Run: headless pygame with SDL's dummy video driver; simulated clock (each Clock.tick advances the game by its frame time, no real sleeping); random seed 0; keys injected as events and as key.get_pressed() state; no mouse input.
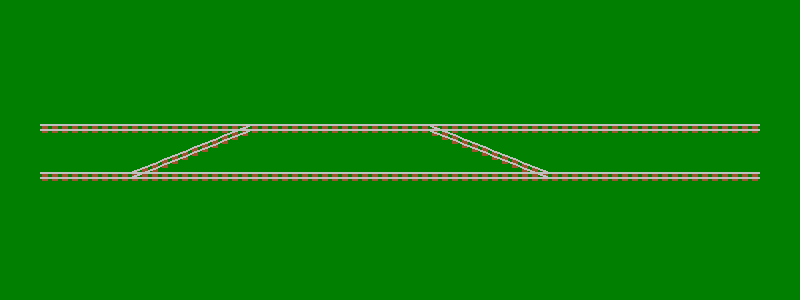
Frame 1 of 4 · flips 1–60 · no input
Frame 2 of 4 · flips 61–180 · tapped SPACE, RETURN · held RIGHT (→), D · screen unchanged from frame 1, image omitted
Frame 3 of 4 · flips 181–300 · held DOWN (↓), S · screen unchanged from frame 2, image omitted
Frame 4 of 4 · flips 301–420 · held LEFT (←), A, UP (↑), W · screen unchanged from frame 3, image omitted

The pygame program that drew these frames:

# following this tutorial:
# https://pythonprogramming.net/pygame-python-3-part-1-intro/
import pygame

backColor = (0, 127, 0)
railColor = (191, 191, 191)
tieColor = (160, 82, 45)

displayW = 800
displayH = 300
cellW = 60
cellH = 24

class Car:
	def __init__ (self, kind, row, col):
		self.kind = kind
		self.row = row
		self.row = col

class TileKind:
	GOAL = 1
	L = 8
	R = 16
	LD = 32
	LU = 64
	RD = 128
	RU = 256
	SWITCH = 512

boardInit = [r"..............",
             r".V--p--q----U.",
             r".../....\.....",
             r".-d-v-u--b-t-.",
             r".............."]

rows = len (boardInit)
cols = len (boardInit[0])

boardX = (displayW - cellW * cols) // 2
boardY = (displayH - cellH * rows) // 2

cars = []
board = [[0 for col in range (cols)] for row in range (rows)]
for row in range (rows):
	for col in range (cols):
		cur = boardInit[row][col]

		if cur >= 't' and cur <= 'z':
			cars.append (Car (ord (cur) - ord ('t'), row, col))
			cur = '-'

		if cur >= 'U' and cur <= 'Z':
			board[row][col] |= TileKind.GOAL * \
			    (ord (cur) - ord ('U') + 1)
			cur = '-'

		if cur == '.':
			pass
		elif cur == '-':
			board[row][col] |= TileKind.L | TileKind.R
		elif cur == '/':
			board[row][col] |= TileKind.LD | TileKind.RU
		elif cur == '\\':
			board[row][col] |= TileKind.LU | TileKind.RD
		elif cur == 'p':
			board[row][col] |= TileKind.L | TileKind.R | TileKind.LD
		elif cur == 'b':
			board[row][col] |= TileKind.L | TileKind.R | TileKind.LU
		elif cur == 'q':
			board[row][col] |= TileKind.L | TileKind.R | TileKind.RD
		elif cur == 'd':
			board[row][col] |= TileKind.L | TileKind.R | TileKind.RU

pygame.init ()

display = pygame.display.set_mode ((displayW, displayH))
layer = []
for i in range (3):
	layer.append (pygame.Surface ((displayW, displayH)))
	layer[-1].set_colorkey ((0, 0, 0))
pygame.display.set_caption ('Trains')

clock = pygame.time.Clock ()

def drawRail0 (x, y):
	for i in range (3):
		pygame.draw.rect (layer[2], tieColor,
		    (x + 2 + i * 10, y + 10, 6, 9), 0)
	pygame.draw.lines (layer[1], railColor, False,
	    [(x, y + 10), (x + 29, y + 10)], 2)
	pygame.draw.lines (layer[1], railColor, False,
	    [(x, y + 15), (x + 29, y + 15)], 2)

def drawRail1 (x, y):
	for i in range (3):
		pygame.draw.rect (layer[2], tieColor,
		    (x + 2 + i * 10, y + 10 - 1 - i * 4, 6, 9), 0)
	pygame.draw.lines (layer[1], railColor, False,
	    [(x, y + 10 + 0), (x + 29, y + 10 - 11)], 2)
	pygame.draw.lines (layer[1], railColor, False,
	    [(x, y + 15 + 0), (x + 29, y + 15 - 11)], 2)

def drawRail2 (x, y):
	for i in range (3):
		pygame.draw.rect (layer[2], tieColor,
		    (x + 2 + i * 10, y + 10 - 9 + i * 4, 6, 9), 0)
	pygame.draw.lines (layer[1], railColor, False,
	    [(x, y + 10 - 11), (x + 29, y + 10 + 0)], 2)
	pygame.draw.lines (layer[1], railColor, False,
	    [(x, y + 15 - 11), (x + 29, y + 15 + 0)], 2)

def drawTile (x, y, kind):
	if kind & TileKind.L:
		drawRail0 (x + 0, y + 0)
	if kind & TileKind.R:
		drawRail0 (x + 30, y + 0)
	if kind & TileKind.LD:
		drawRail1 (x + 0, y + 12)
	if kind & TileKind.RU:
		drawRail1 (x + 30, y + 0)
	if kind & TileKind.LU:
		drawRail2 (x + 0, y + 0)
	if kind & TileKind.RD:
		drawRail2 (x + 30, y + 12)

def draw ():
	layer[2].fill (backColor)
	for row in range (rows):
		for col in range (cols):
			drawTile (boardX + col * cellW, boardY + row * cellH,
			    board[row][col])
	for i in range (3)[::-1]:
		display.blit (layer[i], (0, 0))

toExit = False
while not toExit:
	for event in pygame.event.get ():
		print (event)
		if event.type == pygame.QUIT:
			toExit = True

	draw ()
	pygame.display.update ()
	clock.tick (60)

pygame.quit ()
quit ()
